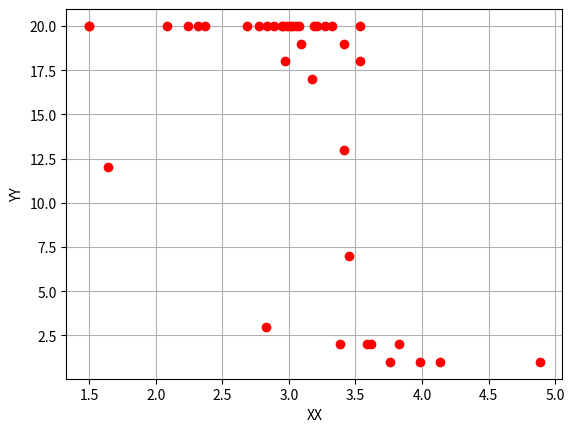

The matplotlib source for this figure:
__author__ = '4ikist'


import matplotlib.pyplot as plt
import matplotlib.animation as animation

def visualise(points, x=lambda x:x['x'], y=lambda x:x['y'], header='vis', x_title='X', y_title='Y', spec_symbols = None):
    """
    points must be a list of dicts like that {'x':some_value,'y':some_value}
    """
    x_line = []
    y_line = []
    for point in points:
        x_line.append(float(x(point)))
        y_line.append(float(y(point)))

    plt.plot(x_line, y_line, 'ro')

    if spec_symbols:
        for spec_symbol_el in spec_symbols:
            plt.plot(x(spec_symbol_el), y(spec_symbol_el), 'g^')

    plt.xlabel(x_title)
    plt.ylabel(y_title)
    
    plt.grid(True)
    plt.show()


if __name__ == '__main__':
    points = [
            {'y': 20, 'x': 1.4991384107263104, 'user': u'@LiveTubeDotCom'},
            {'y': 20, 'x': 1.5030655816766587, 'user': u'@gayHotMovies'},
            {'y': 12, 'x': 1.6432034223221204, 'user': u'@_6982439375591'},
            {'y': 20, 'x': 2.0868280370924746, 'user': u'@sniganna'},
            {'y': 20, 'x': 2.241280419929893, 'user': u'@90kama'},
            {'y': 20, 'x': 2.3176176418325016, 'user': u'@pornfindr'},
            {'y': 20, 'x': 2.3731730341285338, 'user': u'@Strayk24'},
            {'y': 20, 'x': 2.6852879244326155, 'user': u'@limoshkaaaaa'},
            {'y': 20, 'x': 2.775494491093861, 'user': u'@IndividualkiPit'},
            {'y': 3, 'x': 2.8302831563470794, 'user': u'@jim79616761'},
            {'y': 20, 'x': 2.837388786650144, 'user': u'@etxt_ru'},
            {'y': 20, 'x': 2.885355447859755, 'user': u'@itm_rostov'},
            {'y': 20, 'x': 2.9480972682318027, 'user': u'@FreeAmateurVids'},
            {'y': 20, 'x': 2.9584880616839806, 'user': u'@ProstitutkaMosk'},
            {'y': 18, 'x': 2.970792081426378, 'user': u'@alemapimeon'},
            {'y': 20, 'x': 2.9863173323466405, 'user': u'@pornear'},
            {'y': 20, 'x': 3.0124676317959262, 'user': u'@PornoBesplatno'},
            {'y': 20, 'x': 3.0267842857659595, 'user': u'@xxxadult_ru'},
            {'y': 20, 'x': 3.054258025110534, 'user': u'@ElektriSa'},
            {'y': 20, 'x': 3.077773216121245, 'user': u'@MissisSexy'},
            {'y': 19, 'x': 3.0938459433266243, 'user': u'@dkhflkktureyu'},
            {'y': 17, 'x': 3.170868187690805, 'user': u'@Pshottah'},
            {'y': 20, 'x': 3.191543810433292, 'user': u'@yaomtv'},
            {'y': 20, 'x': 3.2138261243141533, 'user': u'@refpro04'},
            {'y': 20, 'x': 3.2726402320709034, 'user': u'@Rimsskii'},
            {'y': 20, 'x': 3.3244435903163847, 'user': u'@dzhekercom'},
            {'y': 2, 'x': 3.385872283436453, 'user': u'@JuliaSinai'},
            {'y': 19, 'x': 3.413054855518405, 'user': u'@Elithatka'},
            {'y': 13, 'x': 3.4137203254207553, 'user': u'@Rozakhudyakova'},
            {'y': 7, 'x': 3.4544272538662337, 'user': u'@iStoreRussia'},
            {'y': 18, 'x': 3.534464696576809, 'user': u'@sonedas'},
            {'y': 20, 'x': 3.534758220752947, 'user': u'@masterokst'},
            {'y': 2, 'x': 3.5858022206241715, 'user': u'@joellaxa'},
            {'y': 2, 'x': 3.6211315682268133, 'user': u'@Dating_Advice_'},
            {'y': 1, 'x': 3.7606383450036343, 'user': u'@0760805129'},
            {'y': 2, 'x': 3.8301260740362477, 'user': u'@sharobi0591'},
            {'y': 1, 'x': 3.9856263633521567, 'user': u'@natasha6242'},
            {'y': 1, 'x': 4.1355933079274845, 'user': u'@emmanueladuvaga'},
            {'y': 1, 'x': 4.88557414136177, 'user': u'@BiBee13'},
    ]
    visualise(points, header='test', x_title='XX', y_title='YY')